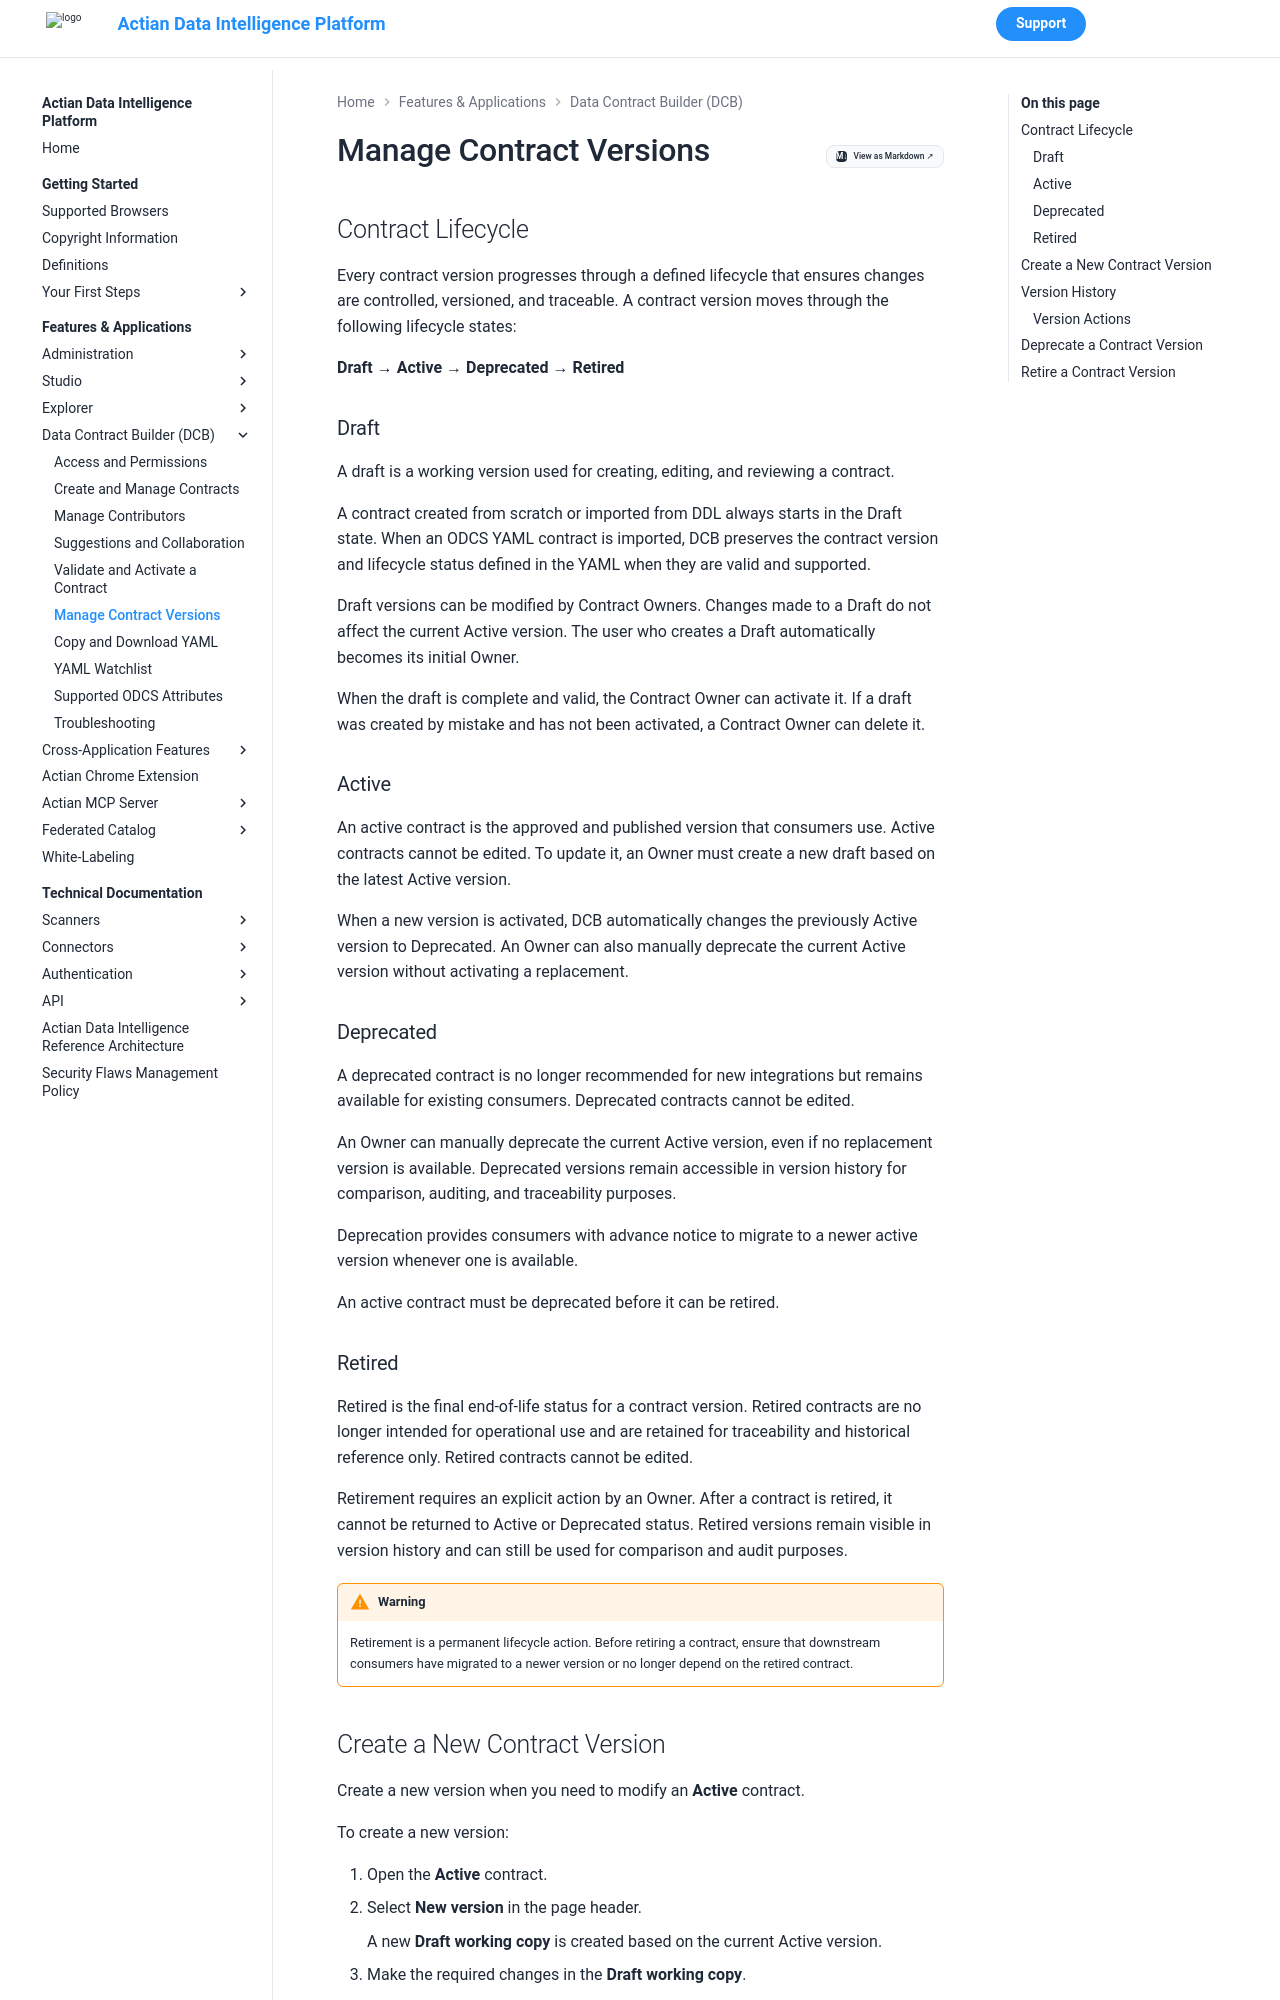

repository: ActianCorp/zeenea-platform-docs · page: latest/features-applications/data-contract-builder/data-contract-builder-manage-versions.html · generator: mkdocs

# Manage Contract Versions

## Contract Lifecycle

Every contract version progresses through a defined lifecycle that ensures changes are controlled, versioned, and traceable.
A contract version moves through the following lifecycle states:

**Draft → Active → Deprecated → Retired**

### Draft

A draft is a working version used for creating, editing, and reviewing a contract.

A contract created from scratch or imported from DDL always starts in the Draft state. When an ODCS YAML contract is imported, DCB preserves the contract version and lifecycle status defined in the YAML when they are valid and supported.

Draft versions can be modified by Contract Owners. Changes made to a Draft do not affect the current Active version. The user who creates a Draft automatically becomes its initial Owner.

When the draft is complete and valid, the Contract Owner can activate it. If a draft was created by mistake and has not been activated, a Contract Owner can delete it.

### Active

An active contract is the approved and published version that consumers use. Active contracts cannot be edited. To update it, an Owner must create a new draft based on the latest Active version.

When a new version is activated, DCB automatically changes the previously Active version to Deprecated. An Owner can also manually deprecate the current Active version without activating a replacement.

### Deprecated

A deprecated contract is no longer recommended for new integrations but remains available for existing consumers. Deprecated contracts cannot be edited.

An Owner can manually deprecate the current Active version, even if no replacement version is available. Deprecated versions remain accessible in version history for comparison, auditing, and traceability purposes.

Deprecation provides consumers with advance notice to migrate to a newer active version whenever one is available.

An active contract must be deprecated before it can be retired.

### Retired

Retired is the final end-of-life status for a contract version. Retired contracts are no longer intended for operational use and are retained for traceability and historical reference only. Retired contracts cannot be edited.

Retirement requires an explicit action by an Owner. After a contract is retired, it cannot be returned to Active or Deprecated status. Retired versions remain visible in version history and can still be used for comparison and audit purposes.

!!! warning
    Retirement is a permanent lifecycle action. Before retiring a contract, ensure that downstream consumers have migrated to a newer version or no longer depend on the retired contract.
